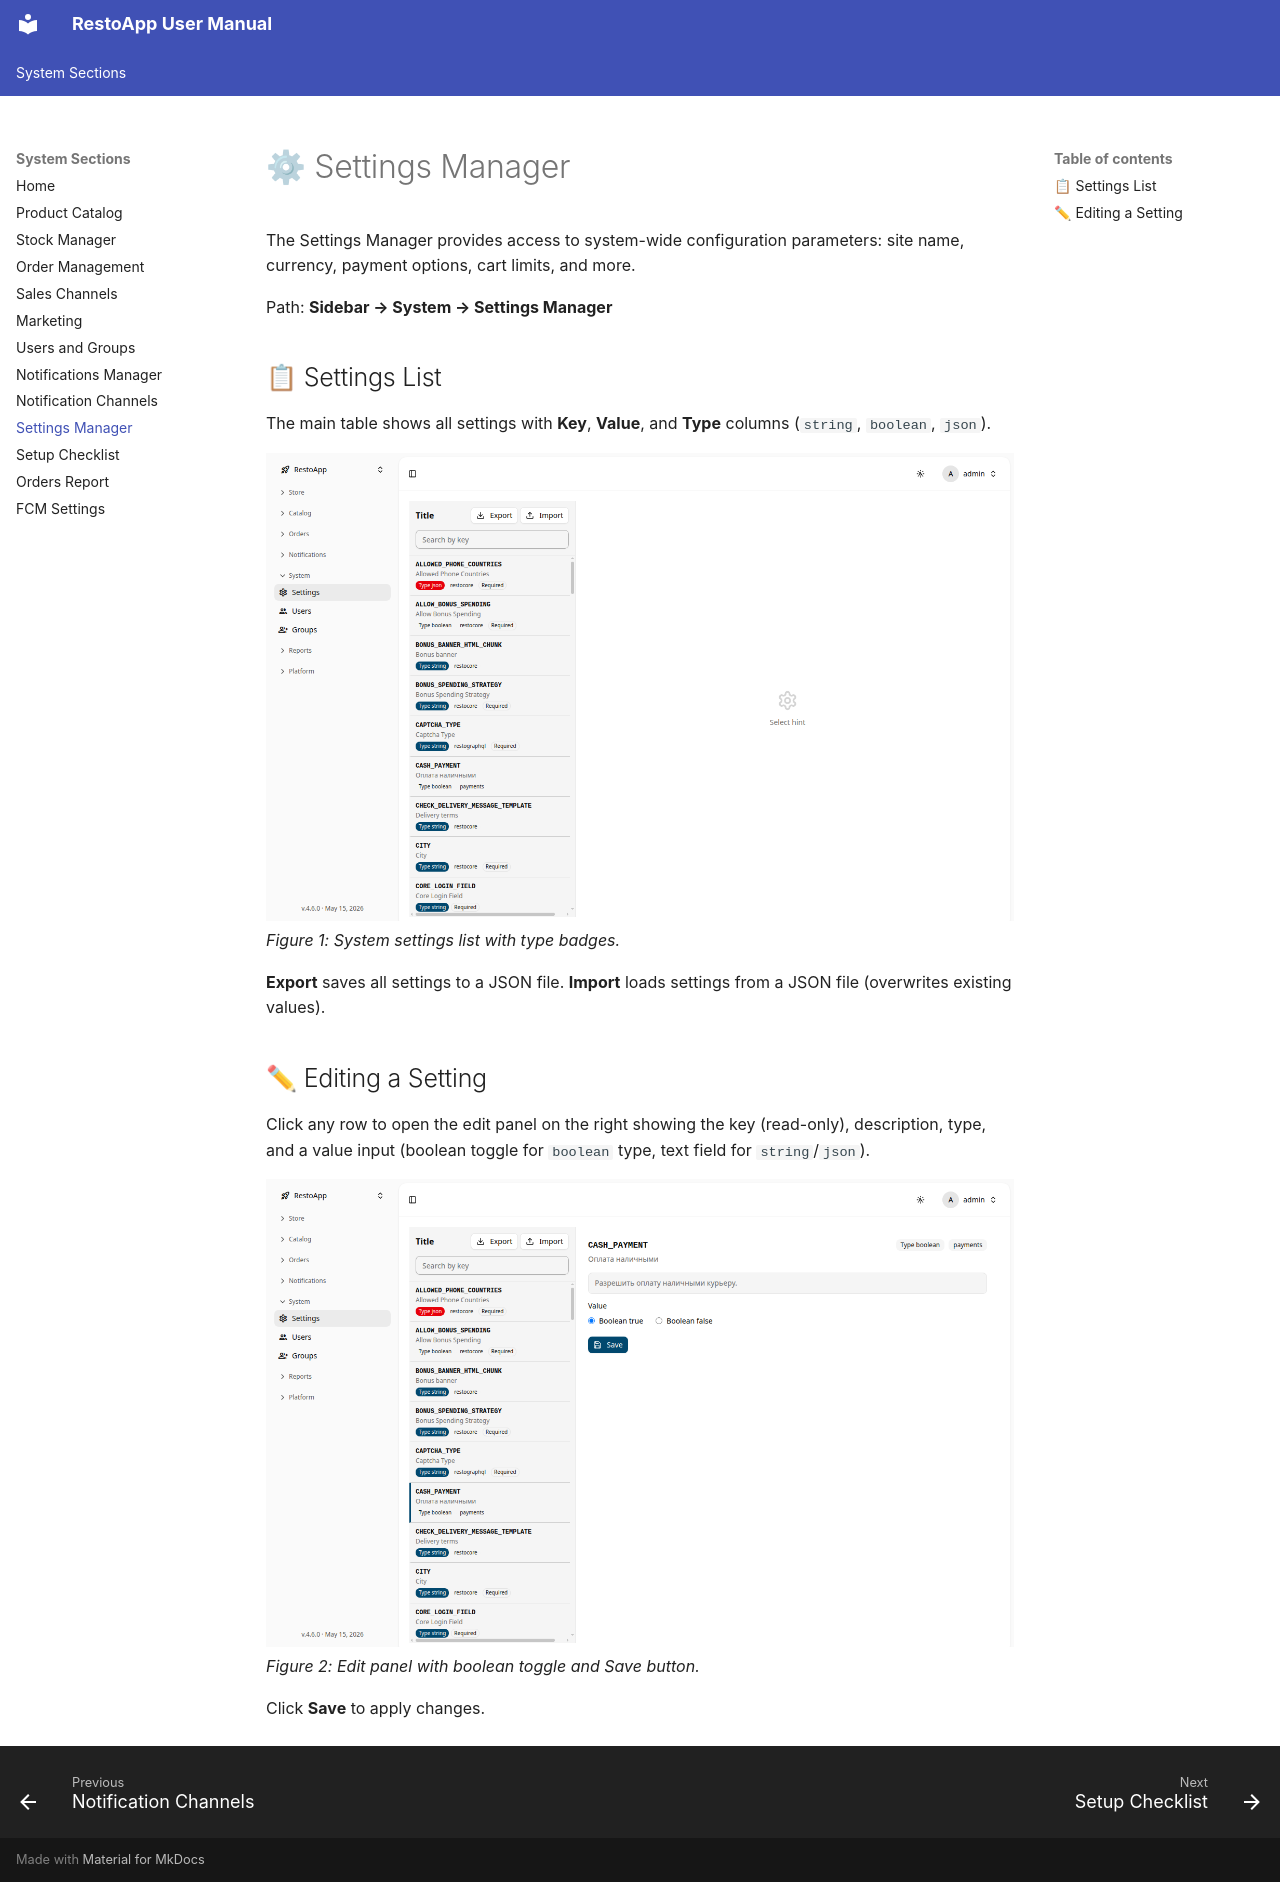

repository: webresto/restoapp-user-manual · page: settings-manager/index.html · generator: mkdocs

# ⚙ Settings Manager

The Settings Manager provides access to system-wide configuration parameters: site name, currency, payment options, cart limits, and more.

Path: **Sidebar → System → Settings Manager**

## 📋 Settings List

The main table shows all settings with **Key**, **Value**, and **Type** columns (`string`, `boolean`, `json`).

![Settings list](screenshots/settings_list.png)
*Figure 1: System settings list with type badges.*

**Export** saves all settings to a JSON file. **Import** loads settings from a JSON file (overwrites existing values).

## ✏ Editing a Setting

Click any row to open the edit panel on the right showing the key (read-only), description, type, and a value input (boolean toggle for `boolean` type, text field for `string`/`json`).

![Settings edit panel](screenshots/settings_edit.png)
*Figure 2: Edit panel with boolean toggle and Save button.*

Click **Save** to apply changes.
